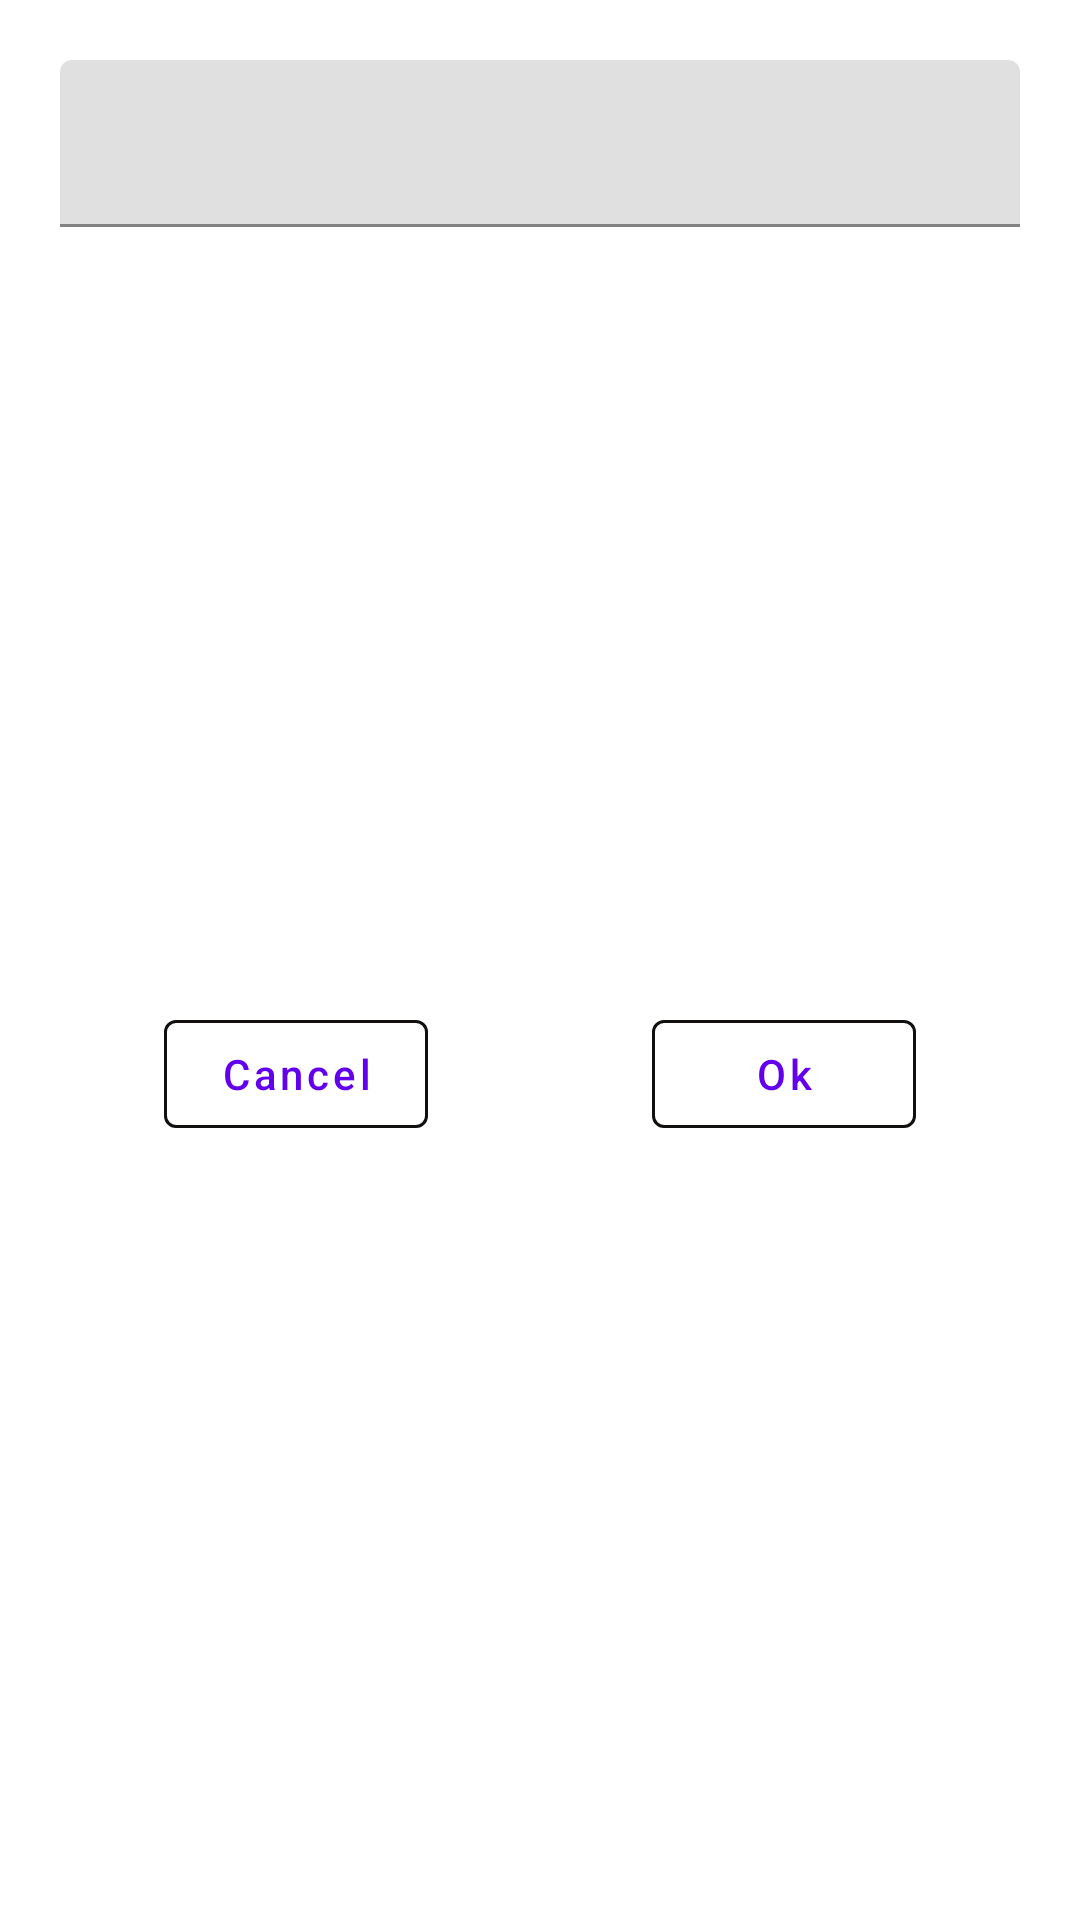

Produce the Android XML layout that renders to this screen, including the resource entries it uses.
<!-- AndroidManifest.xml: application theme Theme.MemeGenrator -->
<!-- res/layout/get_name_dialog_lyt.xml -->
<?xml version="1.0" encoding="utf-8"?>
<androidx.constraintlayout.widget.ConstraintLayout xmlns:android="http://schemas.android.com/apk/res/android"
    android:layout_width="match_parent"
    android:layout_height="wrap_content"
    xmlns:app="http://schemas.android.com/apk/res-auto">

    <com.google.android.material.textfield.TextInputLayout
        android:id="@+id/editTxtLyt"
        android:layout_width="match_parent"
        android:layout_height="wrap_content"
        android:layout_margin="20dp"
        app:layout_constraintTop_toTopOf="parent"
        app:layout_constraintLeft_toLeftOf="parent"
        app:layout_constraintRight_toRightOf="parent">

        <com.google.android.material.textfield.TextInputEditText
            android:layout_width="match_parent"
            android:layout_height="wrap_content"/>

    </com.google.android.material.textfield.TextInputLayout>

    <com.google.android.material.button.MaterialButton
        android:id="@+id/btnCancle"
        style="@style/Widget.MaterialComponents.Button.OutlinedButton"
        android:layout_width="wrap_content"
        android:layout_height="wrap_content"
        android:text="Cancel"
        android:layout_margin="20dp"
        android:textAllCaps="false"
        app:strokeColor="@color/black_1"
        app:layout_constraintTop_toBottomOf="@id/editTxtLyt"
        app:layout_constraintLeft_toLeftOf="parent"
        app:layout_constraintRight_toLeftOf="@id/btnOk"
        app:layout_constraintBottom_toBottomOf="parent"/>

    <com.google.android.material.button.MaterialButton
        android:id="@+id/btnOk"
        style="@style/Widget.MaterialComponents.Button.OutlinedButton"
        android:layout_width="wrap_content"
        android:layout_height="wrap_content"
        android:text="Ok"
        android:layout_margin="20dp"
        android:textAllCaps="false"
        app:strokeColor="@color/black_1"
        app:layout_constraintLeft_toRightOf="@id/btnCancle"
        app:layout_constraintTop_toBottomOf="@id/editTxtLyt"
        app:layout_constraintRight_toRightOf="parent"
        app:layout_constraintBottom_toBottomOf="parent"/>

</androidx.constraintlayout.widget.ConstraintLayout>
<!-- resources referenced by this layout -->
<resources>
  <color name="black_1">#11100F</color>
  <style name="Theme.MemeGenrator" parent="Theme.MaterialComponents.Light.NoActionBar">
          
          <item name="colorPrimary">@color/purple_500</item>
          <item name="colorPrimaryVariant">@color/purple_700</item>
          <item name="colorOnPrimary">@color/white</item>
          
          <item name="colorSecondary">@color/teal_200</item>
          <item name="colorSecondaryVariant">@color/teal_700</item>
          <item name="colorOnSecondary">@color/black</item>
          
          <item name="android:statusBarColor" tools:targetApi="l">?attr/colorPrimaryVariant</item>
          
          <item name="bottomSheetDialogTheme">@style/AppBottomSheetDialogTheme</item>
      </style>
  <color name="purple_500">#FF6200EE</color>
  <color name="purple_700">#FF3700B3</color>
  <color name="white">#FFFFFFFF</color>
  <color name="teal_200">#FF03DAC5</color>
  <color name="teal_700">#FF018786</color>
  <color name="black">#FF000000</color>
  <style name="AppBottomSheetDialogTheme" parent="Theme.Design.Light.BottomSheetDialog">
          <item name="bottomSheetStyle">@style/AppModalStyle</item>
      </style>
  <style name="AppModalStyle" parent="Widget.Design.BottomSheet.Modal">
          <item name="android:background">@drawable/bottom_sheet_bg</item>
      </style>
  <!-- drawable bottom_sheet_bg (drawable) -->
  <?xml version="1.0" encoding="utf-8"?>
  <shape  android:shape="rectangle" xmlns:android="http://schemas.android.com/apk/res/android">
  
      <solid android:color="@android:color/white"/>
      <corners android:topLeftRadius="16dp"
          android:topRightRadius="16dp"/>
  
  </shape>
</resources>
